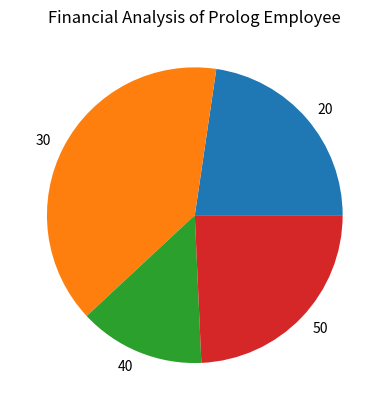

Here is the Python script that generated this plot:
#prepare pie chart for following data:
# Saving in %
# 20
# 30
# 40
# 50

# Frequency of Number Employee
# 56
# 97
# 34
# 60

#Note: This solution maybe wrong due to lack of context in
#Question: Blame the teachers please


import numpy as np
import matplotlib.pyplot as plt

saving = np.array([20, 30, 40, 50])
Freq = np.array([56, 97, 34, 60])

plt.title("Financial Analysis of Prolog Employee")
plt.pie(Freq, labels=saving)
plt.show()